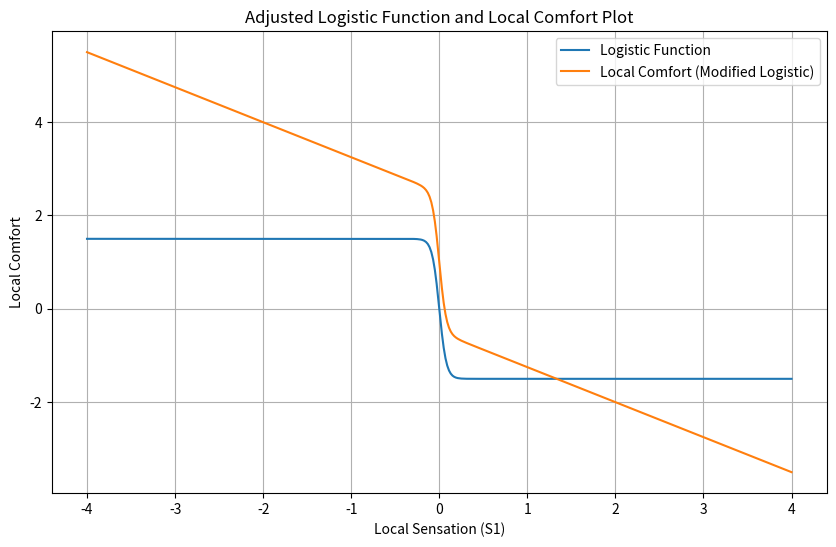

The matplotlib source for this figure:
import matplotlib.pyplot as plt
import numpy as np

# Original logistic function definition
def calculate_logistic_function(x, a, b, c, offset):
    return a / (1 + np.exp(c * (x + offset))) - b

# Adjusted logistic function to match provided image
def calculate_local_comfort(x, a, b, c, offset, right_slope, maxcomfort):
    return calculate_logistic_function(x, a, b, c, offset) + right_slope * (x + offset) + maxcomfort

# Plotting function
def plot_functions(x_values, y_values, y_modified_values, title):
    plt.figure(figsize=(10, 6))
    plt.plot(x_values, y_values, label="Logistic Function")
    plt.plot(x_values, y_modified_values, label="Local Comfort (Modified Logistic)")
    plt.title(title)
    plt.xlabel("Local Sensation (S1)")
    plt.ylabel("Local Comfort")
    plt.grid(True)
    plt.legend()
    plt.show()

# Example parameters and data generation
x_values = np.linspace(-4, 4, 400)
a, b, c, offset = 3, 1.5, 25, 0
right_slope, maxcomfort = -0.75, 1

# Calculate y values using the adjusted function
y_values = calculate_logistic_function(x_values, a, b, c, offset)
y_modified_values = calculate_local_comfort(x_values, a, b, c, offset, right_slope, maxcomfort)

# Plotting the final adjusted functions
plot_functions(x_values, y_values, y_modified_values, "Adjusted Logistic Function and Local Comfort Plot")
